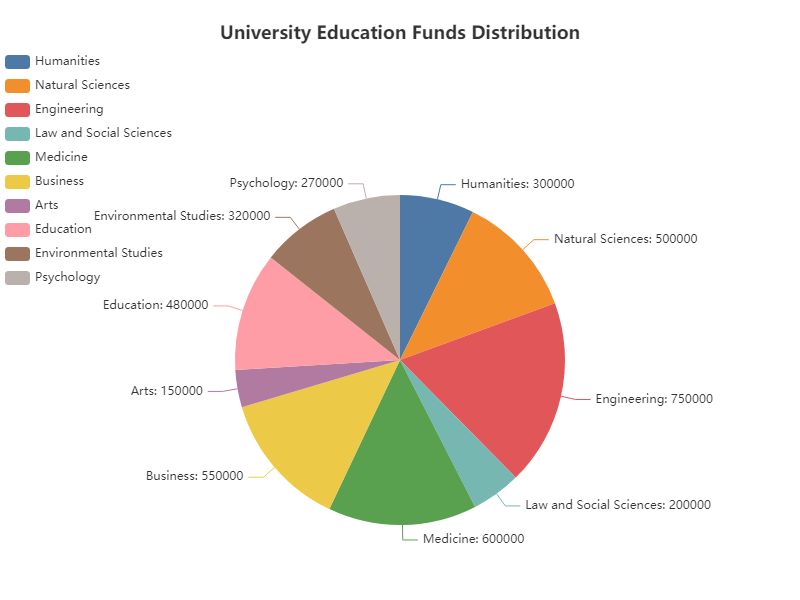

The table this chart was drawn from, first rows:
Department, Allocation
Humanities, 300000
Natural Sciences, 500000
Engineering, 750000
Law and Social Sciences, 200000
Medicine, 600000
Business, 550000
Arts, 150000
Education, 480000
Environmental Studies, 320000
Psychology, 270000
